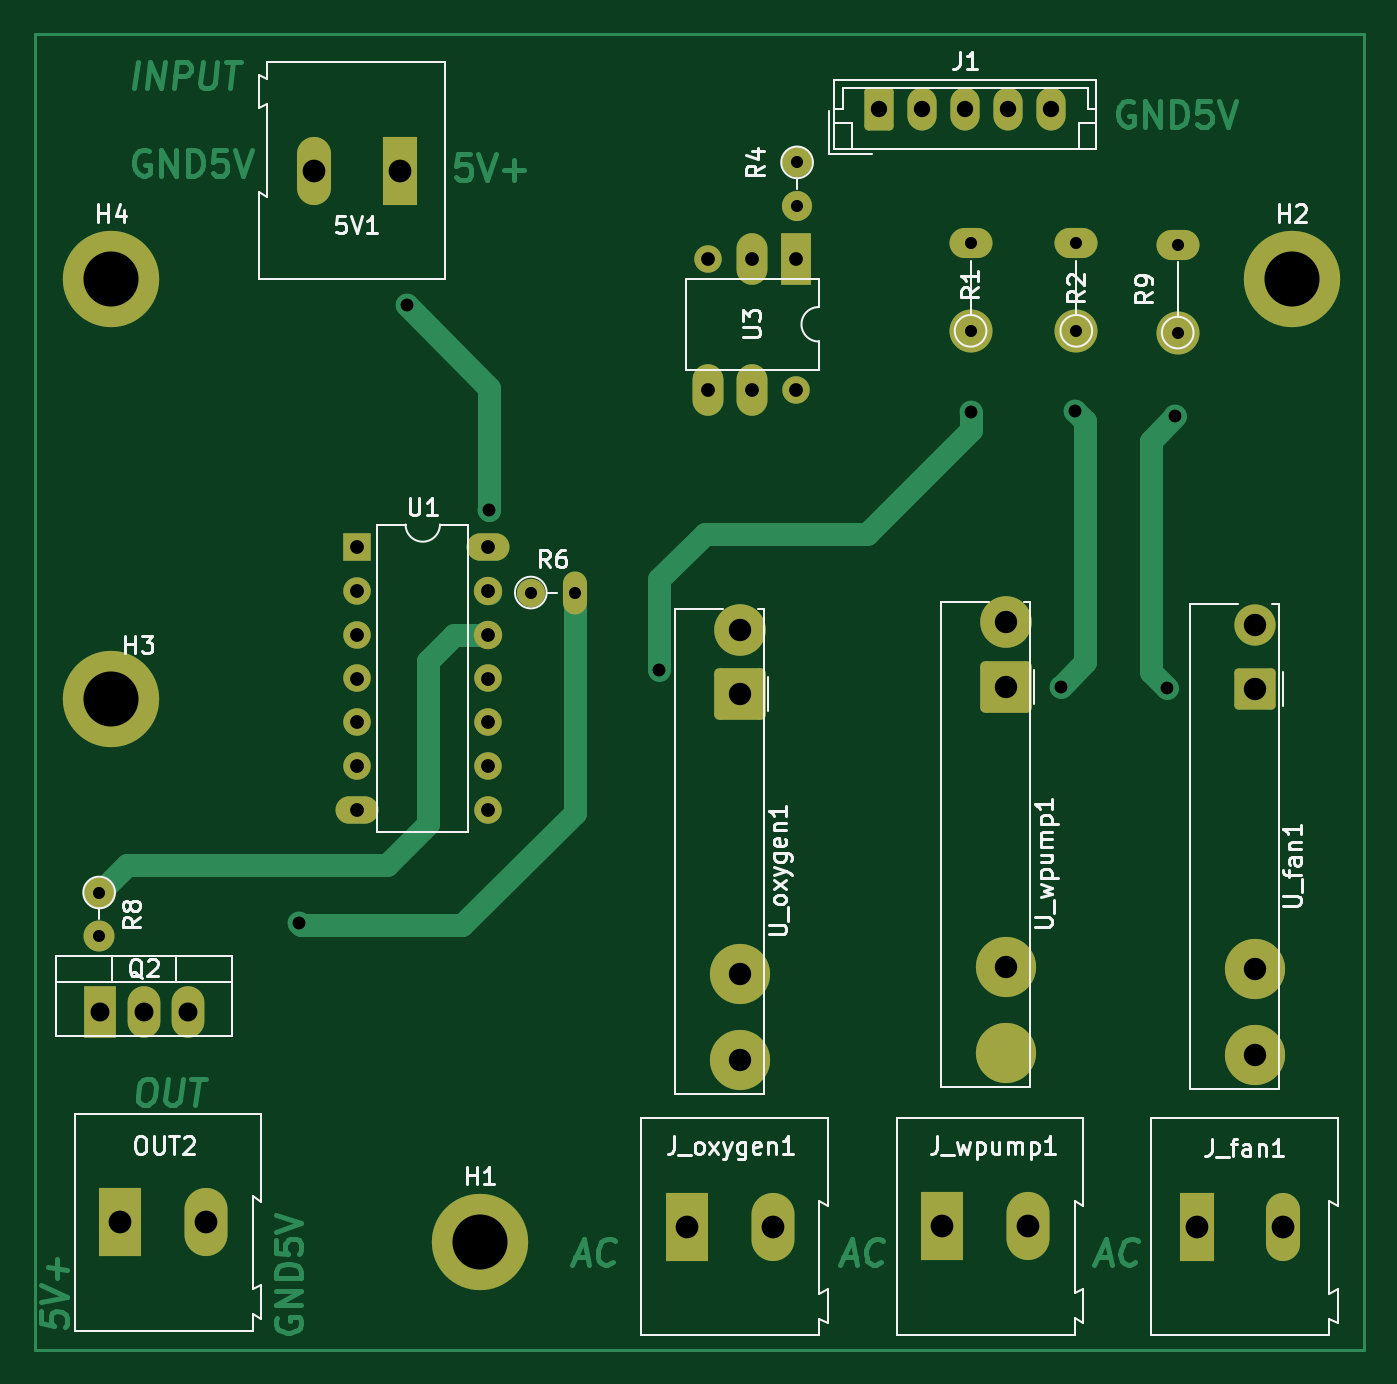
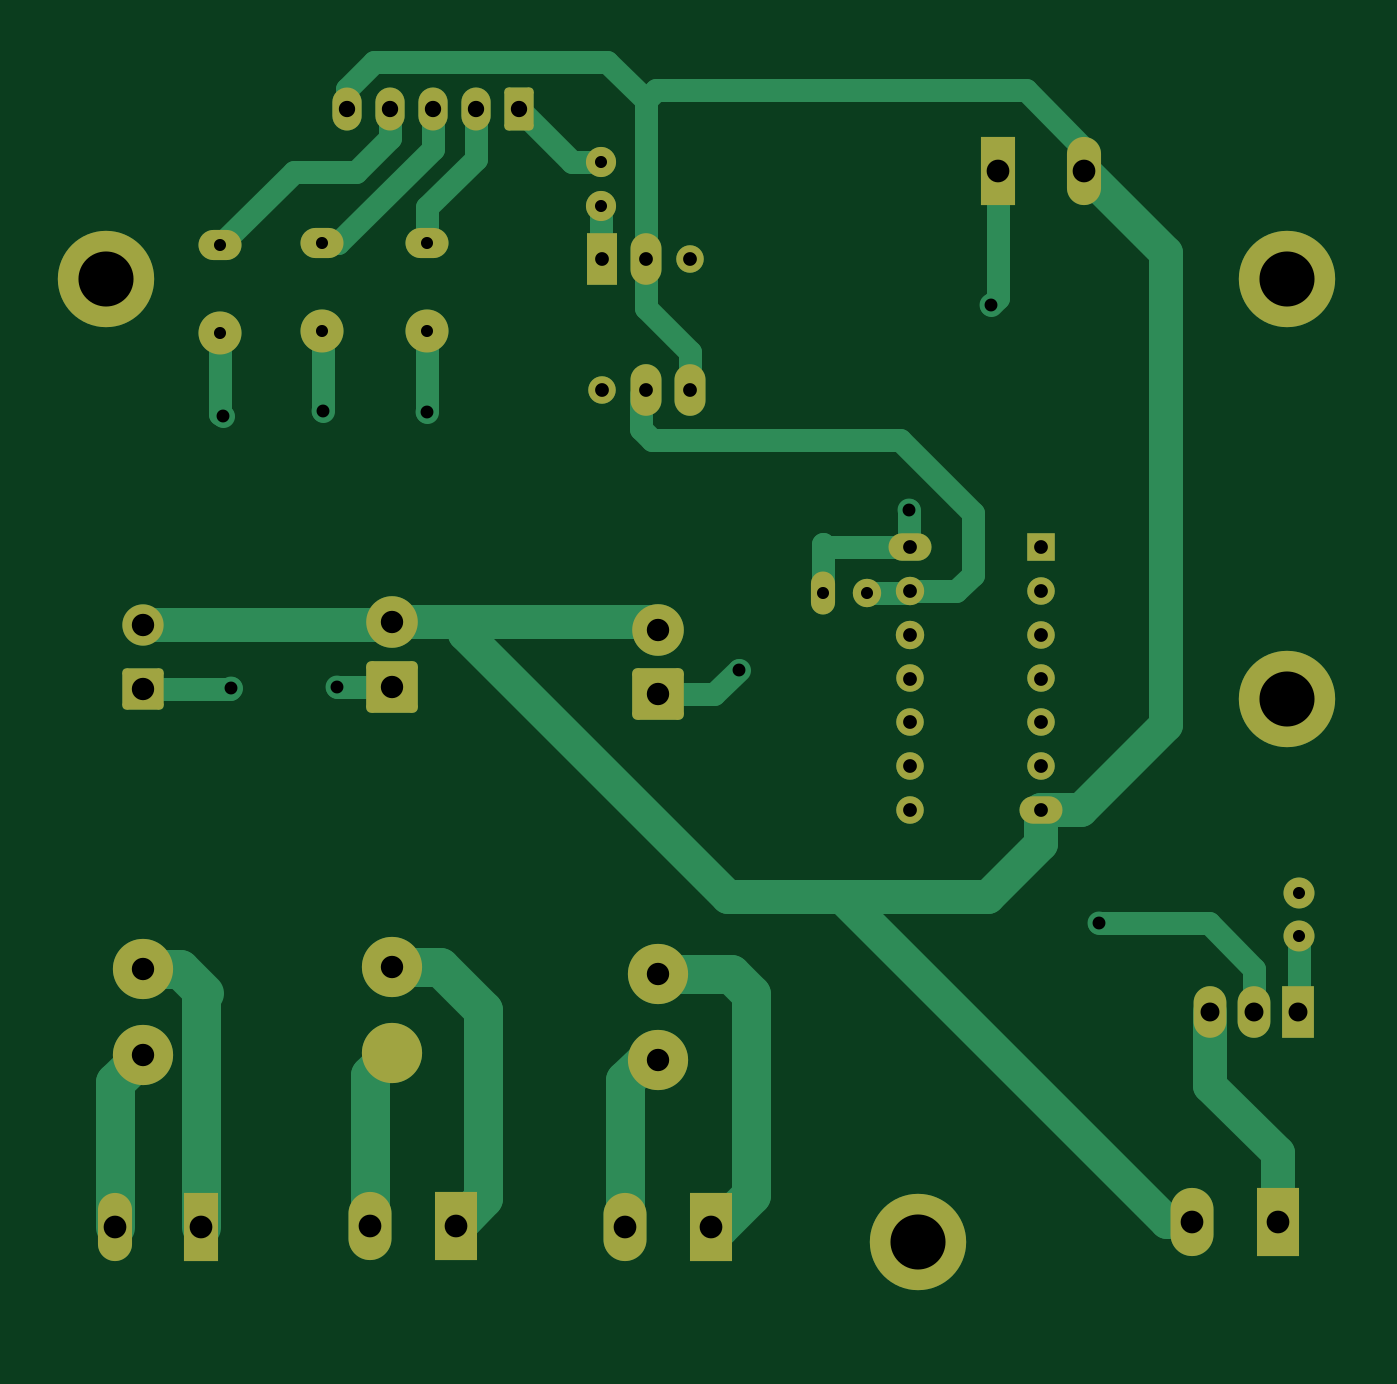
Circuit board: 11 layer files. Board 77.2 x 76.5 mm.
- bottom_copper: power_control-B_Cu.gbr (13782 bytes)
- bottom_mask: power_control-B_Mask.gbr (4280 bytes)
- paste: power_control-B_Paste.gbr (472 bytes)
- bottom_silk: power_control-B_Silkscreen.gbr (473 bytes)
- outline: power_control-Edge_Cuts.gbr (445 bytes)
- top_copper: power_control-F_Cu.gbr (18455 bytes)
- top_mask: power_control-F_Mask.gbr (4280 bytes)
- paste: power_control-F_Paste.gbr (472 bytes)
- top_silk: power_control-F_Silkscreen.gbr (27901 bytes)
- drill: power_control-NPTH.drl (291 bytes)
- drill: power_control-PTH.drl (1919 bytes)

=== bottom_copper: power_control-B_Cu.gbr (13782 bytes, source omitted) ===
=== bottom_mask: power_control-B_Mask.gbr ===
%TF.GenerationSoftware,KiCad,Pcbnew,6.0.11+dfsg-1*%
%TF.CreationDate,2023-03-21T20:25:39-05:00*%
%TF.ProjectId,power_control,706f7765-725f-4636-9f6e-74726f6c2e6b,rev?*%
%TF.SameCoordinates,Original*%
%TF.FileFunction,Soldermask,Bot*%
%TF.FilePolarity,Negative*%
%FSLAX46Y46*%
G04 Gerber Fmt 4.6, Leading zero omitted, Abs format (unit mm)*
G04 Created by KiCad (PCBNEW 6.0.11+dfsg-1) date 2023-03-21 20:25:39*
%MOMM*%
%LPD*%
G01*
G04 APERTURE LIST*
G04 Aperture macros list*
%AMRoundRect*
0 Rectangle with rounded corners*
0 $1 Rounding radius*
0 $2 $3 $4 $5 $6 $7 $8 $9 X,Y pos of 4 corners*
0 Add a 4 corners polygon primitive as box body*
4,1,4,$2,$3,$4,$5,$6,$7,$8,$9,$2,$3,0*
0 Add four circle primitives for the rounded corners*
1,1,$1+$1,$2,$3*
1,1,$1+$1,$4,$5*
1,1,$1+$1,$6,$7*
1,1,$1+$1,$8,$9*
0 Add four rect primitives between the rounded corners*
20,1,$1+$1,$2,$3,$4,$5,0*
20,1,$1+$1,$4,$5,$6,$7,0*
20,1,$1+$1,$6,$7,$8,$9,0*
20,1,$1+$1,$8,$9,$2,$3,0*%
G04 Aperture macros list end*
%ADD10R,2.500000X3.960000*%
%ADD11O,2.500000X3.960000*%
%ADD12R,1.980000X3.960000*%
%ADD13O,1.980000X3.960000*%
%ADD14C,2.500000*%
%ADD15O,2.500000X1.750000*%
%ADD16C,5.600000*%
%ADD17R,1.800000X3.000000*%
%ADD18O,1.800000X3.000000*%
%ADD19O,1.600000X1.600000*%
%ADD20C,3.500000*%
%ADD21RoundRect,0.312000X-1.188000X1.188000X-1.188000X-1.188000X1.188000X-1.188000X1.188000X1.188000X0*%
%ADD22C,3.000000*%
%ADD23R,1.600000X1.600000*%
%ADD24O,2.500000X1.600000*%
%ADD25O,1.650000X1.650000*%
%ADD26C,1.650000*%
%ADD27O,1.400000X2.500000*%
%ADD28R,1.905000X3.000000*%
%ADD29O,1.905000X3.000000*%
%ADD30RoundRect,0.249600X-0.950400X0.950400X-0.950400X-0.950400X0.950400X-0.950400X0.950400X0.950400X0*%
%ADD31C,2.400000*%
%ADD32RoundRect,0.250000X-0.600000X-1.000000X0.600000X-1.000000X0.600000X1.000000X-0.600000X1.000000X0*%
%ADD33O,1.700000X2.500000*%
%ADD34C,1.800000*%
%ADD35O,1.800000X1.800000*%
%ADD36C,1.750000*%
%ADD37O,1.750000X1.750000*%
G04 APERTURE END LIST*
D10*
%TO.C,J_wpump1*%
X179411500Y-108439000D03*
D11*
X184411500Y-108439000D03*
%TD*%
D12*
%TO.C,J_fan1*%
X194183000Y-108458000D03*
D13*
X199183000Y-108458000D03*
%TD*%
D14*
%TO.C,R2*%
X187198000Y-56388000D03*
D15*
X187198000Y-51308000D03*
%TD*%
D16*
%TO.C,H4*%
X131114800Y-53390800D03*
%TD*%
%TO.C,H2*%
X199745600Y-53390800D03*
%TD*%
D17*
%TO.C,U3*%
X170892400Y-52198100D03*
D18*
X168352400Y-52198100D03*
D19*
X165812400Y-52198100D03*
D18*
X165812400Y-59818100D03*
X168352400Y-59818100D03*
D19*
X170892400Y-59818100D03*
%TD*%
D20*
%TO.C,U_wpump1*%
X183134000Y-93339000D03*
X183134000Y-98339000D03*
D21*
X183134000Y-77089000D03*
D22*
X183134000Y-73339000D03*
%TD*%
D23*
%TO.C,U1*%
X145400000Y-68975000D03*
D19*
X145400000Y-71515000D03*
X145400000Y-74055000D03*
X145400000Y-76595000D03*
X145400000Y-79135000D03*
X145400000Y-81675000D03*
D24*
X145400000Y-84215000D03*
D19*
X153020000Y-84215000D03*
X153020000Y-81675000D03*
X153020000Y-79135000D03*
X153020000Y-76595000D03*
D25*
X153020000Y-74055000D03*
X153020000Y-71515000D03*
D24*
X153020000Y-68975000D03*
%TD*%
D10*
%TO.C,OUT2*%
X131635000Y-108200000D03*
D11*
X136635000Y-108200000D03*
%TD*%
D26*
%TO.C,R6*%
X155490000Y-71600000D03*
D27*
X158030000Y-71600000D03*
%TD*%
D28*
%TO.C,Q2*%
X130460000Y-96000000D03*
D29*
X133000000Y-96000000D03*
X135540000Y-96000000D03*
%TD*%
D14*
%TO.C,R1*%
X181051200Y-56388000D03*
D15*
X181051200Y-51308000D03*
%TD*%
D16*
%TO.C,H1*%
X152527000Y-109347000D03*
%TD*%
D20*
%TO.C,U_fan1*%
X197583000Y-93466000D03*
X197583000Y-98466000D03*
D30*
X197583000Y-77216000D03*
D31*
X197583000Y-73466000D03*
%TD*%
D16*
%TO.C,H3*%
X131064000Y-77774800D03*
%TD*%
D14*
%TO.C,R9*%
X193090800Y-56489600D03*
D15*
X193090800Y-51409600D03*
%TD*%
D32*
%TO.C,J1*%
X175746400Y-43500100D03*
D33*
X178246400Y-43500100D03*
X180746400Y-43500100D03*
X183246400Y-43500100D03*
X185746400Y-43500100D03*
%TD*%
D12*
%TO.C,5V1*%
X147878800Y-47091600D03*
D13*
X142878800Y-47091600D03*
%TD*%
D10*
%TO.C,J_oxygen1*%
X164545000Y-108458000D03*
D11*
X169545000Y-108458000D03*
%TD*%
D34*
%TO.C,R8*%
X130400000Y-89035000D03*
D35*
X130400000Y-91575000D03*
%TD*%
D20*
%TO.C,U_oxygen1*%
X167667500Y-93758000D03*
X167667500Y-98758000D03*
D21*
X167667500Y-77508000D03*
D22*
X167667500Y-73758000D03*
%TD*%
D36*
%TO.C,R4*%
X170967400Y-46598100D03*
D37*
X170967400Y-49138100D03*
%TD*%
M02*

=== paste: power_control-B_Paste.gbr ===
%TF.GenerationSoftware,KiCad,Pcbnew,6.0.11+dfsg-1*%
%TF.CreationDate,2023-03-21T20:25:38-05:00*%
%TF.ProjectId,power_control,706f7765-725f-4636-9f6e-74726f6c2e6b,rev?*%
%TF.SameCoordinates,Original*%
%TF.FileFunction,Paste,Bot*%
%TF.FilePolarity,Positive*%
%FSLAX46Y46*%
G04 Gerber Fmt 4.6, Leading zero omitted, Abs format (unit mm)*
G04 Created by KiCad (PCBNEW 6.0.11+dfsg-1) date 2023-03-21 20:25:38*
%MOMM*%
%LPD*%
G01*
G04 APERTURE LIST*
G04 APERTURE END LIST*
M02*

=== bottom_silk: power_control-B_Silkscreen.gbr ===
%TF.GenerationSoftware,KiCad,Pcbnew,6.0.11+dfsg-1*%
%TF.CreationDate,2023-03-21T20:25:39-05:00*%
%TF.ProjectId,power_control,706f7765-725f-4636-9f6e-74726f6c2e6b,rev?*%
%TF.SameCoordinates,Original*%
%TF.FileFunction,Legend,Bot*%
%TF.FilePolarity,Positive*%
%FSLAX46Y46*%
G04 Gerber Fmt 4.6, Leading zero omitted, Abs format (unit mm)*
G04 Created by KiCad (PCBNEW 6.0.11+dfsg-1) date 2023-03-21 20:25:39*
%MOMM*%
%LPD*%
G01*
G04 APERTURE LIST*
G04 APERTURE END LIST*
M02*

=== outline: power_control-Edge_Cuts.gbr ===
%TF.GenerationSoftware,KiCad,Pcbnew,6.0.11+dfsg-1*%
%TF.CreationDate,2023-03-21T20:25:39-05:00*%
%TF.ProjectId,power_control,706f7765-725f-4636-9f6e-74726f6c2e6b,rev?*%
%TF.SameCoordinates,Original*%
%TF.FileFunction,Profile,NP*%
%FSLAX46Y46*%
G04 Gerber Fmt 4.6, Leading zero omitted, Abs format (unit mm)*
G04 Created by KiCad (PCBNEW 6.0.11+dfsg-1) date 2023-03-21 20:25:39*
%MOMM*%
%LPD*%
G01*
G04 APERTURE LIST*
G04 APERTURE END LIST*
M02*

=== top_copper: power_control-F_Cu.gbr (18455 bytes, source omitted) ===
=== top_mask: power_control-F_Mask.gbr ===
%TF.GenerationSoftware,KiCad,Pcbnew,6.0.11+dfsg-1*%
%TF.CreationDate,2023-03-21T20:25:39-05:00*%
%TF.ProjectId,power_control,706f7765-725f-4636-9f6e-74726f6c2e6b,rev?*%
%TF.SameCoordinates,Original*%
%TF.FileFunction,Soldermask,Top*%
%TF.FilePolarity,Negative*%
%FSLAX46Y46*%
G04 Gerber Fmt 4.6, Leading zero omitted, Abs format (unit mm)*
G04 Created by KiCad (PCBNEW 6.0.11+dfsg-1) date 2023-03-21 20:25:39*
%MOMM*%
%LPD*%
G01*
G04 APERTURE LIST*
G04 Aperture macros list*
%AMRoundRect*
0 Rectangle with rounded corners*
0 $1 Rounding radius*
0 $2 $3 $4 $5 $6 $7 $8 $9 X,Y pos of 4 corners*
0 Add a 4 corners polygon primitive as box body*
4,1,4,$2,$3,$4,$5,$6,$7,$8,$9,$2,$3,0*
0 Add four circle primitives for the rounded corners*
1,1,$1+$1,$2,$3*
1,1,$1+$1,$4,$5*
1,1,$1+$1,$6,$7*
1,1,$1+$1,$8,$9*
0 Add four rect primitives between the rounded corners*
20,1,$1+$1,$2,$3,$4,$5,0*
20,1,$1+$1,$4,$5,$6,$7,0*
20,1,$1+$1,$6,$7,$8,$9,0*
20,1,$1+$1,$8,$9,$2,$3,0*%
G04 Aperture macros list end*
%ADD10R,2.500000X3.960000*%
%ADD11O,2.500000X3.960000*%
%ADD12R,1.980000X3.960000*%
%ADD13O,1.980000X3.960000*%
%ADD14C,2.500000*%
%ADD15O,2.500000X1.750000*%
%ADD16C,5.600000*%
%ADD17R,1.800000X3.000000*%
%ADD18O,1.800000X3.000000*%
%ADD19O,1.600000X1.600000*%
%ADD20C,3.500000*%
%ADD21RoundRect,0.312000X-1.188000X1.188000X-1.188000X-1.188000X1.188000X-1.188000X1.188000X1.188000X0*%
%ADD22C,3.000000*%
%ADD23R,1.600000X1.600000*%
%ADD24O,2.500000X1.600000*%
%ADD25O,1.650000X1.650000*%
%ADD26C,1.650000*%
%ADD27O,1.400000X2.500000*%
%ADD28R,1.905000X3.000000*%
%ADD29O,1.905000X3.000000*%
%ADD30RoundRect,0.249600X-0.950400X0.950400X-0.950400X-0.950400X0.950400X-0.950400X0.950400X0.950400X0*%
%ADD31C,2.400000*%
%ADD32RoundRect,0.250000X-0.600000X-1.000000X0.600000X-1.000000X0.600000X1.000000X-0.600000X1.000000X0*%
%ADD33O,1.700000X2.500000*%
%ADD34C,1.800000*%
%ADD35O,1.800000X1.800000*%
%ADD36C,1.750000*%
%ADD37O,1.750000X1.750000*%
G04 APERTURE END LIST*
D10*
%TO.C,J_wpump1*%
X179411500Y-108439000D03*
D11*
X184411500Y-108439000D03*
%TD*%
D12*
%TO.C,J_fan1*%
X194183000Y-108458000D03*
D13*
X199183000Y-108458000D03*
%TD*%
D14*
%TO.C,R2*%
X187198000Y-56388000D03*
D15*
X187198000Y-51308000D03*
%TD*%
D16*
%TO.C,H4*%
X131114800Y-53390800D03*
%TD*%
%TO.C,H2*%
X199745600Y-53390800D03*
%TD*%
D17*
%TO.C,U3*%
X170892400Y-52198100D03*
D18*
X168352400Y-52198100D03*
D19*
X165812400Y-52198100D03*
D18*
X165812400Y-59818100D03*
X168352400Y-59818100D03*
D19*
X170892400Y-59818100D03*
%TD*%
D20*
%TO.C,U_wpump1*%
X183134000Y-93339000D03*
X183134000Y-98339000D03*
D21*
X183134000Y-77089000D03*
D22*
X183134000Y-73339000D03*
%TD*%
D23*
%TO.C,U1*%
X145400000Y-68975000D03*
D19*
X145400000Y-71515000D03*
X145400000Y-74055000D03*
X145400000Y-76595000D03*
X145400000Y-79135000D03*
X145400000Y-81675000D03*
D24*
X145400000Y-84215000D03*
D19*
X153020000Y-84215000D03*
X153020000Y-81675000D03*
X153020000Y-79135000D03*
X153020000Y-76595000D03*
D25*
X153020000Y-74055000D03*
X153020000Y-71515000D03*
D24*
X153020000Y-68975000D03*
%TD*%
D10*
%TO.C,OUT2*%
X131635000Y-108200000D03*
D11*
X136635000Y-108200000D03*
%TD*%
D26*
%TO.C,R6*%
X155490000Y-71600000D03*
D27*
X158030000Y-71600000D03*
%TD*%
D28*
%TO.C,Q2*%
X130460000Y-96000000D03*
D29*
X133000000Y-96000000D03*
X135540000Y-96000000D03*
%TD*%
D14*
%TO.C,R1*%
X181051200Y-56388000D03*
D15*
X181051200Y-51308000D03*
%TD*%
D16*
%TO.C,H1*%
X152527000Y-109347000D03*
%TD*%
D20*
%TO.C,U_fan1*%
X197583000Y-93466000D03*
X197583000Y-98466000D03*
D30*
X197583000Y-77216000D03*
D31*
X197583000Y-73466000D03*
%TD*%
D16*
%TO.C,H3*%
X131064000Y-77774800D03*
%TD*%
D14*
%TO.C,R9*%
X193090800Y-56489600D03*
D15*
X193090800Y-51409600D03*
%TD*%
D32*
%TO.C,J1*%
X175746400Y-43500100D03*
D33*
X178246400Y-43500100D03*
X180746400Y-43500100D03*
X183246400Y-43500100D03*
X185746400Y-43500100D03*
%TD*%
D12*
%TO.C,5V1*%
X147878800Y-47091600D03*
D13*
X142878800Y-47091600D03*
%TD*%
D10*
%TO.C,J_oxygen1*%
X164545000Y-108458000D03*
D11*
X169545000Y-108458000D03*
%TD*%
D34*
%TO.C,R8*%
X130400000Y-89035000D03*
D35*
X130400000Y-91575000D03*
%TD*%
D20*
%TO.C,U_oxygen1*%
X167667500Y-93758000D03*
X167667500Y-98758000D03*
D21*
X167667500Y-77508000D03*
D22*
X167667500Y-73758000D03*
%TD*%
D36*
%TO.C,R4*%
X170967400Y-46598100D03*
D37*
X170967400Y-49138100D03*
%TD*%
M02*

=== paste: power_control-F_Paste.gbr ===
%TF.GenerationSoftware,KiCad,Pcbnew,6.0.11+dfsg-1*%
%TF.CreationDate,2023-03-21T20:25:38-05:00*%
%TF.ProjectId,power_control,706f7765-725f-4636-9f6e-74726f6c2e6b,rev?*%
%TF.SameCoordinates,Original*%
%TF.FileFunction,Paste,Top*%
%TF.FilePolarity,Positive*%
%FSLAX46Y46*%
G04 Gerber Fmt 4.6, Leading zero omitted, Abs format (unit mm)*
G04 Created by KiCad (PCBNEW 6.0.11+dfsg-1) date 2023-03-21 20:25:38*
%MOMM*%
%LPD*%
G01*
G04 APERTURE LIST*
G04 APERTURE END LIST*
M02*

=== top_silk: power_control-F_Silkscreen.gbr (27901 bytes, source omitted) ===
=== drill: power_control-NPTH.drl ===
M48
; DRILL file {KiCad 6.0.11+dfsg-1} date Tue 21 Mar 2023 08:25:45 PM -05
; FORMAT={-:-/ absolute / inch / decimal}
; #@! TF.CreationDate,2023-03-21T20:25:45-05:00
; #@! TF.GenerationSoftware,Kicad,Pcbnew,6.0.11+dfsg-1
; #@! TF.FileFunction,NonPlated,1,2,NPTH
FMAT,2
INCH
%
G90
G05
T0
M30

=== drill: power_control-PTH.drl ===
M48
; DRILL file {KiCad 6.0.11+dfsg-1} date Tue 21 Mar 2023 08:25:45 PM -05
; FORMAT={-:-/ absolute / inch / decimal}
; #@! TF.CreationDate,2023-03-21T20:25:45-05:00
; #@! TF.GenerationSoftware,Kicad,Pcbnew,6.0.11+dfsg-1
; #@! TF.FileFunction,Plated,1,2,PTH
FMAT,2
INCH
; #@! TA.AperFunction,Plated,PTH,ComponentDrill
T1C0.0276
; #@! TA.AperFunction,Plated,PTH,ViaDrill
T2C0.0295
; #@! TA.AperFunction,Plated,PTH,ComponentDrill
T3C0.0315
; #@! TA.AperFunction,Plated,PTH,ComponentDrill
T4C0.0374
; #@! TA.AperFunction,Plated,PTH,ComponentDrill
T5C0.0433
; #@! TA.AperFunction,Plated,PTH,ComponentDrill
T6C0.0512
; #@! TA.AperFunction,Plated,PTH,ComponentDrill
T7C0.0520
; #@! TA.AperFunction,Plated,PTH,ComponentDrill
T8C0.1260
%
G90
G05
T1
X5.1339Y-3.5053
X5.1339Y-3.6053
X6.1217Y-2.8189
X6.2217Y-2.8189
X6.731Y-1.8346
X6.731Y-1.9346
X7.128Y-2.02
X7.128Y-2.22
X7.37Y-2.02
X7.37Y-2.22
X7.602Y-2.024
X7.602Y-2.224
T2
X5.592Y-3.576
X5.838Y-2.162
X6.026Y-2.63
X6.416Y-2.996
X7.128Y-2.406
X7.334Y-3.034
X7.368Y-2.404
X7.578Y-3.038
X7.596Y-2.416
T3
X5.7244Y-2.7156
X5.7244Y-2.8156
X5.7244Y-2.9156
X5.7244Y-3.0156
X5.7244Y-3.1156
X5.7244Y-3.2156
X5.7244Y-3.3156
X6.0244Y-2.7156
X6.0244Y-2.8156
X6.0244Y-2.9156
X6.0244Y-3.0156
X6.0244Y-3.1156
X6.0244Y-3.2156
X6.0244Y-3.3156
X6.528Y-2.055
X6.528Y-2.355
X6.628Y-2.055
X6.628Y-2.355
X6.728Y-2.055
X6.728Y-2.355
T4
X6.9191Y-1.7126
X7.0176Y-1.7126
X7.116Y-1.7126
X7.2144Y-1.7126
X7.3129Y-1.7126
T5
X5.1362Y-3.7795
X5.2362Y-3.7795
X5.3362Y-3.7795
T6
X6.6011Y-2.9039
X6.6011Y-3.0515
X6.6011Y-3.6913
X6.6011Y-3.8881
X7.21Y-2.8874
X7.21Y-3.035
X7.21Y-3.6748
X7.7789Y-2.8924
X7.7789Y-3.04
X7.7789Y-3.6798
X7.7789Y-3.8766
T7
X5.1825Y-4.2598
X5.3793Y-4.2598
X5.6251Y-1.854
X5.822Y-1.854
X6.4781Y-4.27
X6.675Y-4.27
X7.0634Y-4.2693
X7.2603Y-4.2693
X7.645Y-4.27
X7.8419Y-4.27
T8
X5.16Y-3.062
X5.162Y-2.102
X6.005Y-4.305
X7.864Y-2.102
T6
G00X7.21Y-3.8716
M15
G01X7.21Y-3.8716
M16
G05
T0
M30
